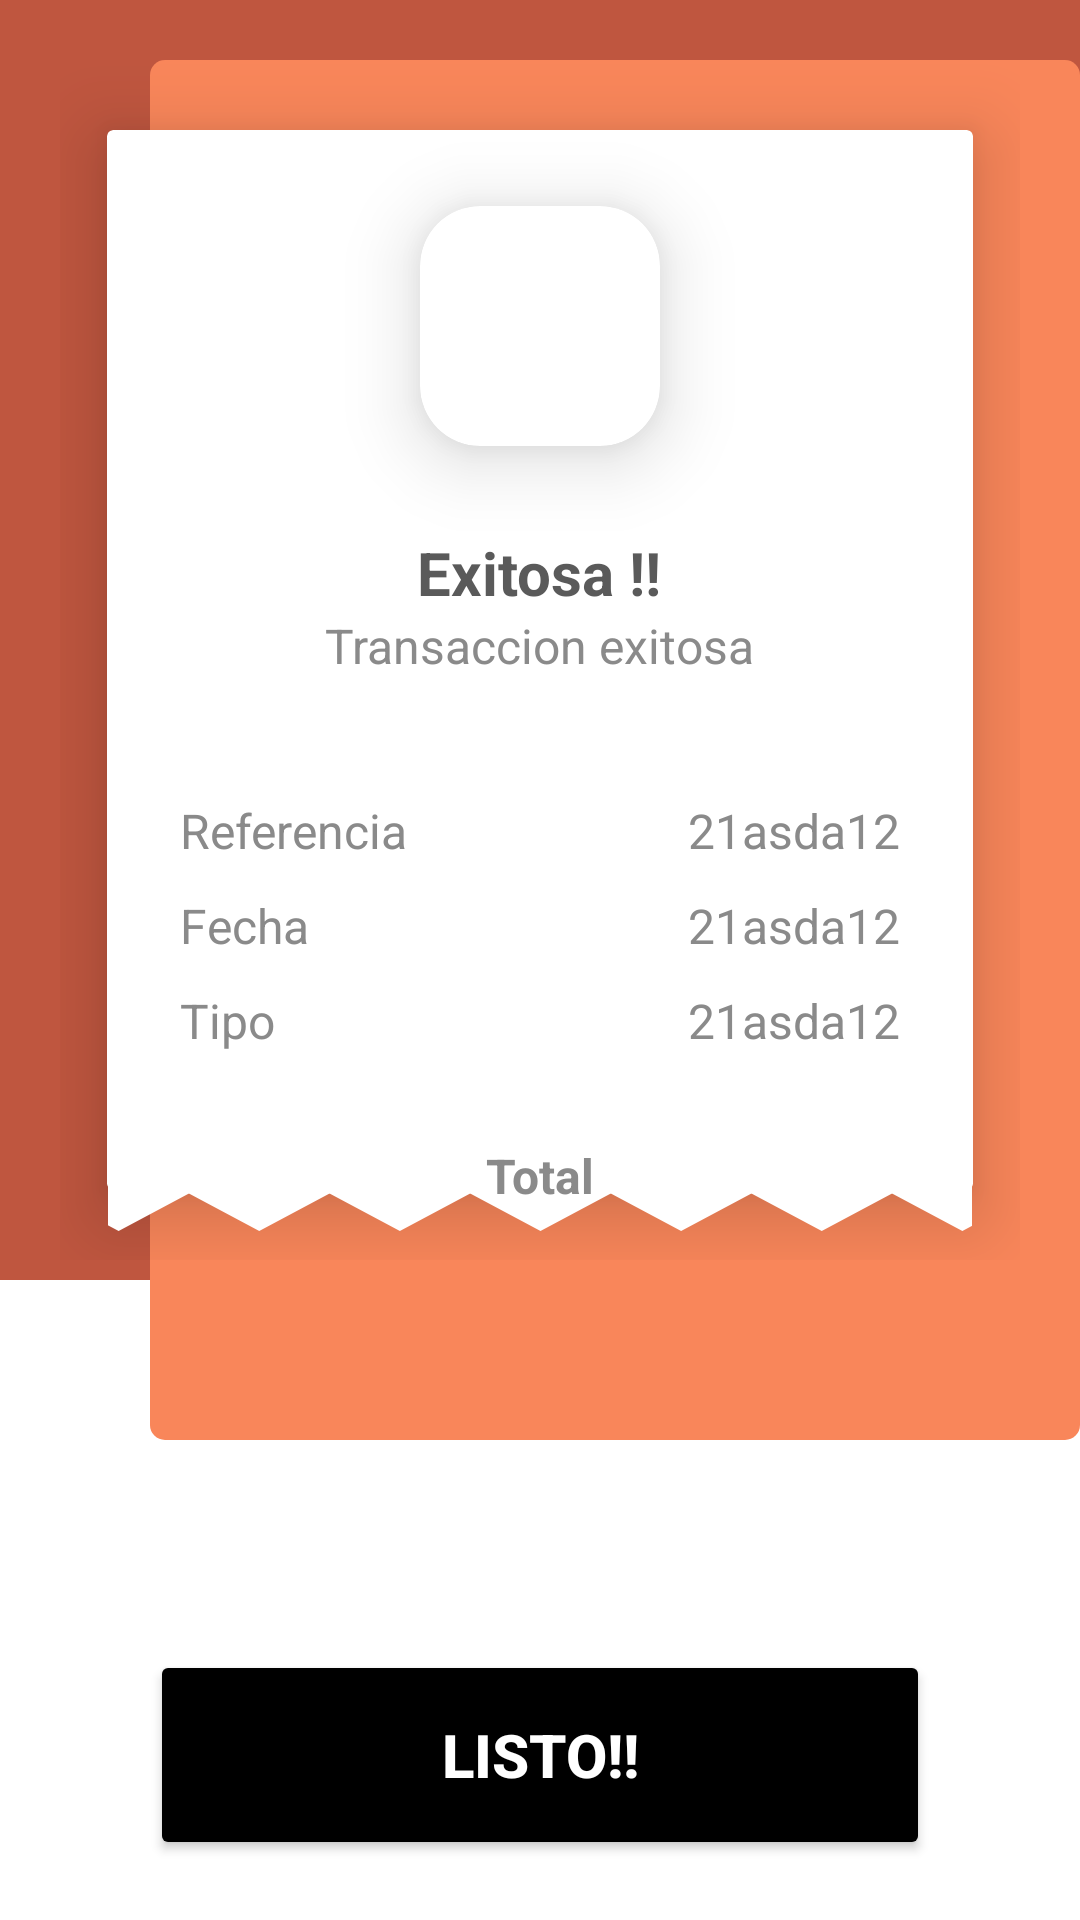

This screen was rendered from an Android layout file. Write that file and the resources it references.
<!-- AndroidManifest.xml: application theme Theme.Wallet -->
<!-- res/layout/activity_detail_transaction.xml -->
<?xml version="1.0" encoding="utf-8"?>
<RelativeLayout xmlns:android="http://schemas.android.com/apk/res/android"
    xmlns:app="http://schemas.android.com/apk/res-auto"
    xmlns:tools="http://schemas.android.com/tools"
    android:layout_width="match_parent"
    android:layout_height="match_parent">

    <LinearLayout
        android:layout_width="match_parent"
        android:layout_height="match_parent"
        android:orientation="vertical">

        <View
            android:layout_width="match_parent"
            android:layout_height="match_parent"
            android:layout_weight="1"
            android:background="@color/orangeDark" />

        <View
            android:layout_width="match_parent"
            android:layout_height="match_parent"
            android:layout_weight="2"
            android:background="@color/backgroundScreens" />
    </LinearLayout>

    <LinearLayout
        android:layout_width="match_parent"
        android:layout_height="match_parent"
        android:orientation="vertical">

        <View
            android:layout_width="match_parent"
            android:layout_height="match_parent"
            android:layout_marginStart="50dp"
            android:layout_marginTop="20dp"
            android:layout_weight="1"
            android:background="@drawable/background_corners_rounded"
            android:backgroundTint="@color/orangeLight" />

        <View
            android:layout_width="match_parent"
            android:layout_height="match_parent"
            android:layout_weight="3"
            android:background="@color/backgroundScreens" />
    </LinearLayout>

    <LinearLayout
        android:layout_width="match_parent"
        android:layout_height="match_parent"
        android:layout_centerInParent="true"
        android:orientation="vertical"
        android:padding="20dp">

        <RelativeLayout
            android:layout_width="match_parent"
            android:layout_height="0dp"
            android:layout_weight="1">

            <include
                layout="@layout/background_card_transaction"
                android:layout_width="match_parent"
                android:layout_height="match_parent" />

            <LinearLayout
                android:layout_width="match_parent"
                android:layout_height="wrap_content"
                android:layout_centerInParent="true"
                android:gravity="center_horizontal"
                android:orientation="vertical"
                android:padding="20dp">
                <androidx.cardview.widget.CardView
                    android:layout_width="wrap_content"
                    app:cardCornerRadius="@dimen/cornersCardButton"
                    app:cardBackgroundColor="@color/white"
                    app:cardElevation="15dp"
                    app:cardUseCompatPadding="true"
                    android:layout_height="wrap_content">
                    <ImageView
                        android:layout_width="50dp"
                        android:layout_height="50dp"
                        android:layout_margin="15dp"
                        android:src="@drawable/ic_check"/>
                </androidx.cardview.widget.CardView>

                <TextView
                    android:layout_width="wrap_content"
                    android:layout_height="wrap_content"
                    android:text="Exitosa !!"
                    android:textColor="@color/grayDark"
                    android:textSize="@dimen/title"
                    android:textStyle="bold" />

                <TextView
                    android:layout_width="wrap_content"
                    android:layout_height="wrap_content"
                    android:text="Transaccion exitosa"
                    android:layout_marginBottom="30dp"
                    android:textColor="@color/grayLight"
                    android:textSize="@dimen/subtitle" />

                <LinearLayout
                    android:layout_width="match_parent"
                    android:layout_height="wrap_content"
                    android:gravity="center_vertical"
                    android:layout_marginTop="10dp"
                    android:layout_marginHorizontal="20dp"
                    android:orientation="horizontal">

                    <TextView
                        android:layout_width="wrap_content"
                        android:layout_height="wrap_content"
                        android:text="Referencia"
                        android:drawablePadding="5dp"
                        android:textColor="@color/grayLight"
                        android:textSize="@dimen/subtitle"
                        app:drawableStartCompat="@drawable/ic_check" />
                    <TextView
                        android:id="@+id/txtId"
                        android:layout_width="0dp"
                        android:layout_height="wrap_content"
                        android:layout_weight="1"
                        android:gravity="end"
                        android:text="21asda12"
                        android:textColor="@color/grayLight"
                        android:textSize="@dimen/subtitle"/>
                </LinearLayout>
                <LinearLayout
                    android:layout_width="match_parent"
                    android:layout_height="wrap_content"
                    android:gravity="center_vertical"
                    android:layout_marginHorizontal="20dp"
                    android:layout_marginTop="10dp"
                    android:orientation="horizontal">

                    <TextView
                        android:layout_width="wrap_content"
                        android:layout_height="wrap_content"
                        android:text="Fecha"
                        android:drawablePadding="5dp"
                        android:textColor="@color/grayLight"
                        android:textSize="@dimen/subtitle"
                        app:drawableStartCompat="@drawable/ic_check" />
                    <TextView
                        android:id="@+id/txtDate"
                        android:layout_width="0dp"
                        android:layout_height="wrap_content"
                        android:layout_weight="1"
                        android:gravity="end"
                        android:text="21asda12"
                        android:textColor="@color/grayLight"
                        android:textSize="@dimen/subtitle"/>
                </LinearLayout>
                <LinearLayout
                    android:layout_width="match_parent"
                    android:layout_height="wrap_content"
                    android:gravity="center_vertical"
                    android:layout_marginTop="10dp"
                    android:layout_marginHorizontal="20dp"
                    android:orientation="horizontal">

                    <TextView
                        android:layout_width="wrap_content"
                        android:layout_height="wrap_content"
                        android:text="Tipo"
                        android:drawablePadding="5dp"
                        android:textColor="@color/grayLight"
                        android:textSize="@dimen/subtitle"
                        app:drawableStartCompat="@drawable/ic_check" />
                    <TextView
                        android:id="@+id/txtType"
                        android:layout_width="0dp"
                        android:layout_height="wrap_content"
                        android:layout_weight="1"
                        android:gravity="end"
                        android:text="21asda12"
                        android:textColor="@color/grayLight"
                        android:textSize="@dimen/subtitle"/>
                </LinearLayout>

                <TextView
                    android:layout_width="wrap_content"
                    android:layout_height="wrap_content"
                    android:text="Total"
                    android:layout_marginTop="30dp"
                    android:textColor="@color/grayLight"
                    android:textSize="@dimen/subtitle"
                    android:textStyle="bold" />

                <TextView
                    android:id="@+id/txtAmount"
                    android:layout_width="wrap_content"
                    android:layout_height="wrap_content"
                    android:text="$ 2.000.000"
                    android:textColor="@color/black"
                    android:textSize="@dimen/title"
                    android:textStyle="bold" />
            </LinearLayout>

        </RelativeLayout>

        <Button
            android:id="@+id/btnDone"
            android:layout_width="match_parent"
            android:layout_height="70dp"
            android:layout_marginHorizontal="30dp"
            android:layout_marginTop="130dp"
            android:backgroundTint="@color/black"
            android:text="Listo!!"
            android:textColor="@color/white"
            android:textSize="@dimen/title"
            android:textStyle="bold" />

    </LinearLayout>
</RelativeLayout>
<!-- res/layout/background_card_transaction.xml (included above) -->
<?xml version="1.0" encoding="utf-8"?>
<androidx.constraintlayout.widget.ConstraintLayout xmlns:android="http://schemas.android.com/apk/res/android"
    xmlns:app="http://schemas.android.com/apk/res-auto"
    android:layout_width="match_parent"
    android:layout_height="match_parent">

    <androidx.cardview.widget.CardView
        android:id="@+id/cardView"
        app:layout_editor_absoluteY="20dp"
        android:layout_width="match_parent"
        android:layout_height="match_parent"
        app:cardBackgroundColor="@color/white"
        app:cardElevation="15dp"
        app:cardUseCompatPadding="true">

    </androidx.cardview.widget.CardView>

    <ImageView
        android:layout_width="match_parent"
        android:layout_height="50dp"
        android:layout_alignParentBottom="true"
        android:layout_marginHorizontal="16dp"
        android:layout_marginTop="-30dp"
        android:elevation="20dp"
        android:scaleType="centerCrop"
        android:src="@drawable/row_of_triangles"
        app:layout_constraintTop_toBottomOf="parent"
        app:tint="@color/white" />
</androidx.constraintlayout.widget.ConstraintLayout>
<!-- resources referenced by this layout -->
<resources>
  <color name="backgroundScreens">#FFFFFF</color>
  <color name="black">#FF000000</color>
  <color name="grayDark">#5A5A5A</color>
  <color name="grayLight">#8A8A8A</color>
  <color name="orangeDark">#bf563f</color>
  <color name="orangeLight">#f9865a</color>
  <color name="white">#FFFFFFFF</color>
  <dimen name="cornersCardButton">20dp</dimen>
  <dimen name="subtitle">16sp</dimen>
  <dimen name="title">20sp</dimen>
  <!-- drawable background_corners_rounded (drawable) -->
  <?xml version="1.0" encoding="utf-8"?>
  <selector xmlns:android="http://schemas.android.com/apk/res/android">
  <item>
      <shape>
          <corners android:radius="5dp"/>
          <solid android:color="@color/grayLight"/>
      </shape>
  </item>
  </selector>
  <!-- drawable row_of_triangles (drawable) -->
  <?xml version="1.0" encoding="utf-8"?>
  <vector xmlns:android="http://schemas.android.com/apk/res/android"
      android:width="300dp"
      android:height="40dp"
      android:viewportWidth="400"
      android:viewportHeight="100">
  
      
      <path
          android:fillColor="#000000"
          android:pathData="M0,40 L40,0 L0,0 Z" />
  
      
      <path
          android:fillColor="#000000"
          android:pathData="M50,40 L90,0 L10,0 Z" />
  
      
      <path
          android:fillColor="#000000"
          android:pathData="M100,40 L140,0 L60,0 Z" />
  
      
      <path
          android:fillColor="#000000"
          android:pathData="M150,40 L190,0 L110,0 Z" />
  
      
      <path
          android:fillColor="#000000"
          android:pathData="M200,40 L240,0 L160,0 Z" />
  
      <path
          android:fillColor="#000000"
          android:pathData="M250,40 L290,0 L210,0 Z" />
      <path
          android:fillColor="#000000"
          android:pathData="M300,40 L340,0 L260,0 Z" />
      <path
          android:fillColor="#000000"
          android:pathData="M350,40 L390,0 L310,0 Z" />
  
      
      <path
          android:fillColor="#000000"
          android:pathData="M360,0 L400,0 L400,40 Z" />
  </vector>
  <style name="Theme.Wallet" parent="Base.Theme.Wallet" />
  <style name="Base.Theme.Wallet" parent="Theme.Material3.Light.NoActionBar">
          
          
          <item name="colorPrimaryDark">@color/backgroundScreens</item>
          <item name="android:windowDrawsSystemBarBackgrounds">true</item>
      </style>
</resources>
